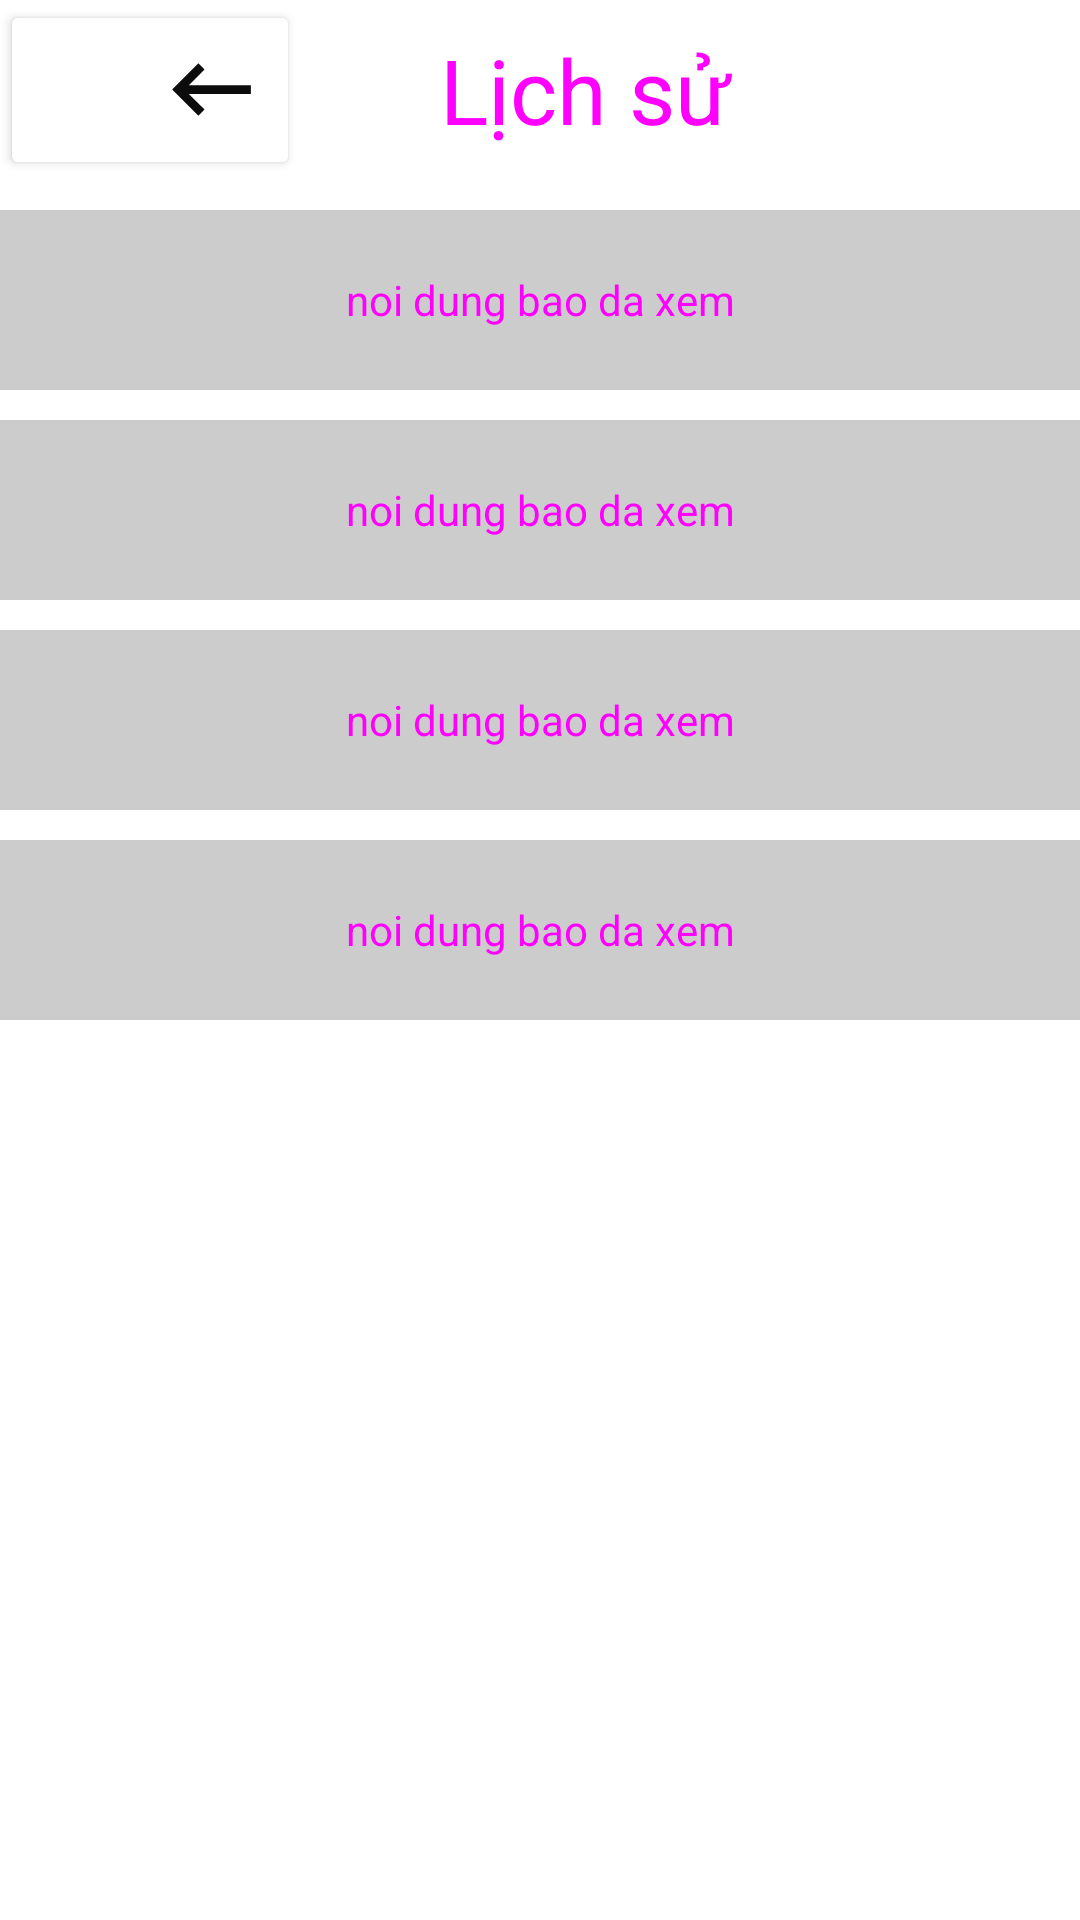

Here is an Android app screen rendered from its layout file. Give the layout XML and the strings, colors and styles it references.
<!-- AndroidManifest.xml: application theme Theme.MyApplication -->
<!-- res/layout/activity_chinhsualichsu.xml -->
<?xml version="1.0" encoding="utf-8"?>
<androidx.constraintlayout.widget.ConstraintLayout xmlns:android="http://schemas.android.com/apk/res/android"
    xmlns:app="http://schemas.android.com/apk/res-auto"
    xmlns:tools="http://schemas.android.com/tools"
    android:layout_width="match_parent"
    android:layout_height="match_parent"
    tools:context=".lichsu">
    <LinearLayout
        android:layout_width="match_parent"
        android:layout_height="wrap_content"
        app:layout_constraintStart_toEndOf="parent"
        app:layout_constraintTop_toTopOf="parent"
        android:orientation="vertical">
        <LinearLayout
            android:id="@+id/headerlichsu"
            android:layout_width="match_parent"
            android:layout_height="60dp"
            app:layout_constraintTop_toTopOf="parent"
            android:orientation="horizontal"
            app:layout_constraintBottom_toTopOf="@+id/svcontent">

            <Button
                android:id="@+id/backlichsu"
                android:layout_width="100dp"
                android:layout_height="match_parent"
                android:backgroundTint="@color/white"
                android:drawableEnd="@drawable/baseline_keyboard_backspace_24"
                />
            <TextView
                android:layout_width="190dp"
                android:layout_height="match_parent"
                android:text="Lịch sử"
                android:textStyle="normal"
                android:textSize="30sp"
                android:gravity="center"
                />

        </LinearLayout>
        <ScrollView
            android:id="@+id/svcontent"
            android:layout_width="match_parent"
            android:layout_height="wrap_content"
            app:layout_constraintBottom_toBottomOf="parent"
            app:layout_constraintTop_toBottomOf="@+id/headerlichsu">
            <LinearLayout
                android:layout_width="match_parent"
                android:layout_height="wrap_content"
                android:orientation="vertical"
                android:paddingTop="10dp">

                <TextView
                    android:layout_width="match_parent"
                    android:layout_height="60dp"
                    android:background="#cccccc"
                    android:text="noi dung bao da xem"
                    android:gravity="center" />

                <TextView
                    android:layout_width="match_parent"
                    android:layout_height="60dp"
                    android:background="#cccccc"
                    android:text="noi dung bao da xem"
                    android:gravity="center"
                    android:layout_marginTop="10dp"/>
                <TextView
                    android:layout_width="match_parent"
                    android:layout_height="60dp"
                    android:background="#cccccc"
                    android:text="noi dung bao da xem"
                    android:gravity="center"
                    android:layout_marginTop="10dp"/>
                <TextView
                    android:layout_width="match_parent"
                    android:layout_height="60dp"
                    android:background="#cccccc"
                    android:text="noi dung bao da xem"
                    android:gravity="center"
                    android:layout_marginTop="10dp"/>
            </LinearLayout>

        </ScrollView>
    </LinearLayout>

</androidx.constraintlayout.widget.ConstraintLayout>
<!-- resources referenced by this layout -->
<resources>
  <color name="white">#FFFFFFFF</color>
  <!-- drawable baseline_keyboard_backspace_24 (drawable) -->
  <vector android:autoMirrored="true" android:height="35dp"
      android:tint="#0C0C0C" android:viewportHeight="24"
      android:viewportWidth="24" android:width="35dp" xmlns:android="http://schemas.android.com/apk/res/android">
      <path android:fillColor="@android:color/white" android:pathData="M21,11H6.83l3.58,-3.59L9,6l-6,6 6,6 1.41,-1.41L6.83,13H21z"/>
  </vector>
  <style name="Theme.MyApplication" parent="Theme.MaterialComponents.DayNight.DarkActionBar">
          
          <item name="colorPrimary">@color/purple_500</item>
          <item name="colorPrimaryVariant">@color/purple_700</item>
          <item name="colorOnPrimary">@color/white</item>
          
          <item name="colorSecondary">@color/teal_200</item>
          <item name="colorSecondaryVariant">@color/teal_700</item>
          <item name="colorOnSecondary">@color/black</item>
          
          <item name="android:statusBarColor">?attr/colorPrimaryVariant</item>
          <item name="android:textColor">@color/pink</item>
      </style>
  <color name="purple_500">#FF6200EE</color>
  <color name="purple_700">#FF3700B3</color>
  <color name="teal_200">#FF03DAC5</color>
  <color name="teal_700">#FF018786</color>
  <color name="black">#FF000000</color>
  <color name="pink">#FF00FF</color>
</resources>
